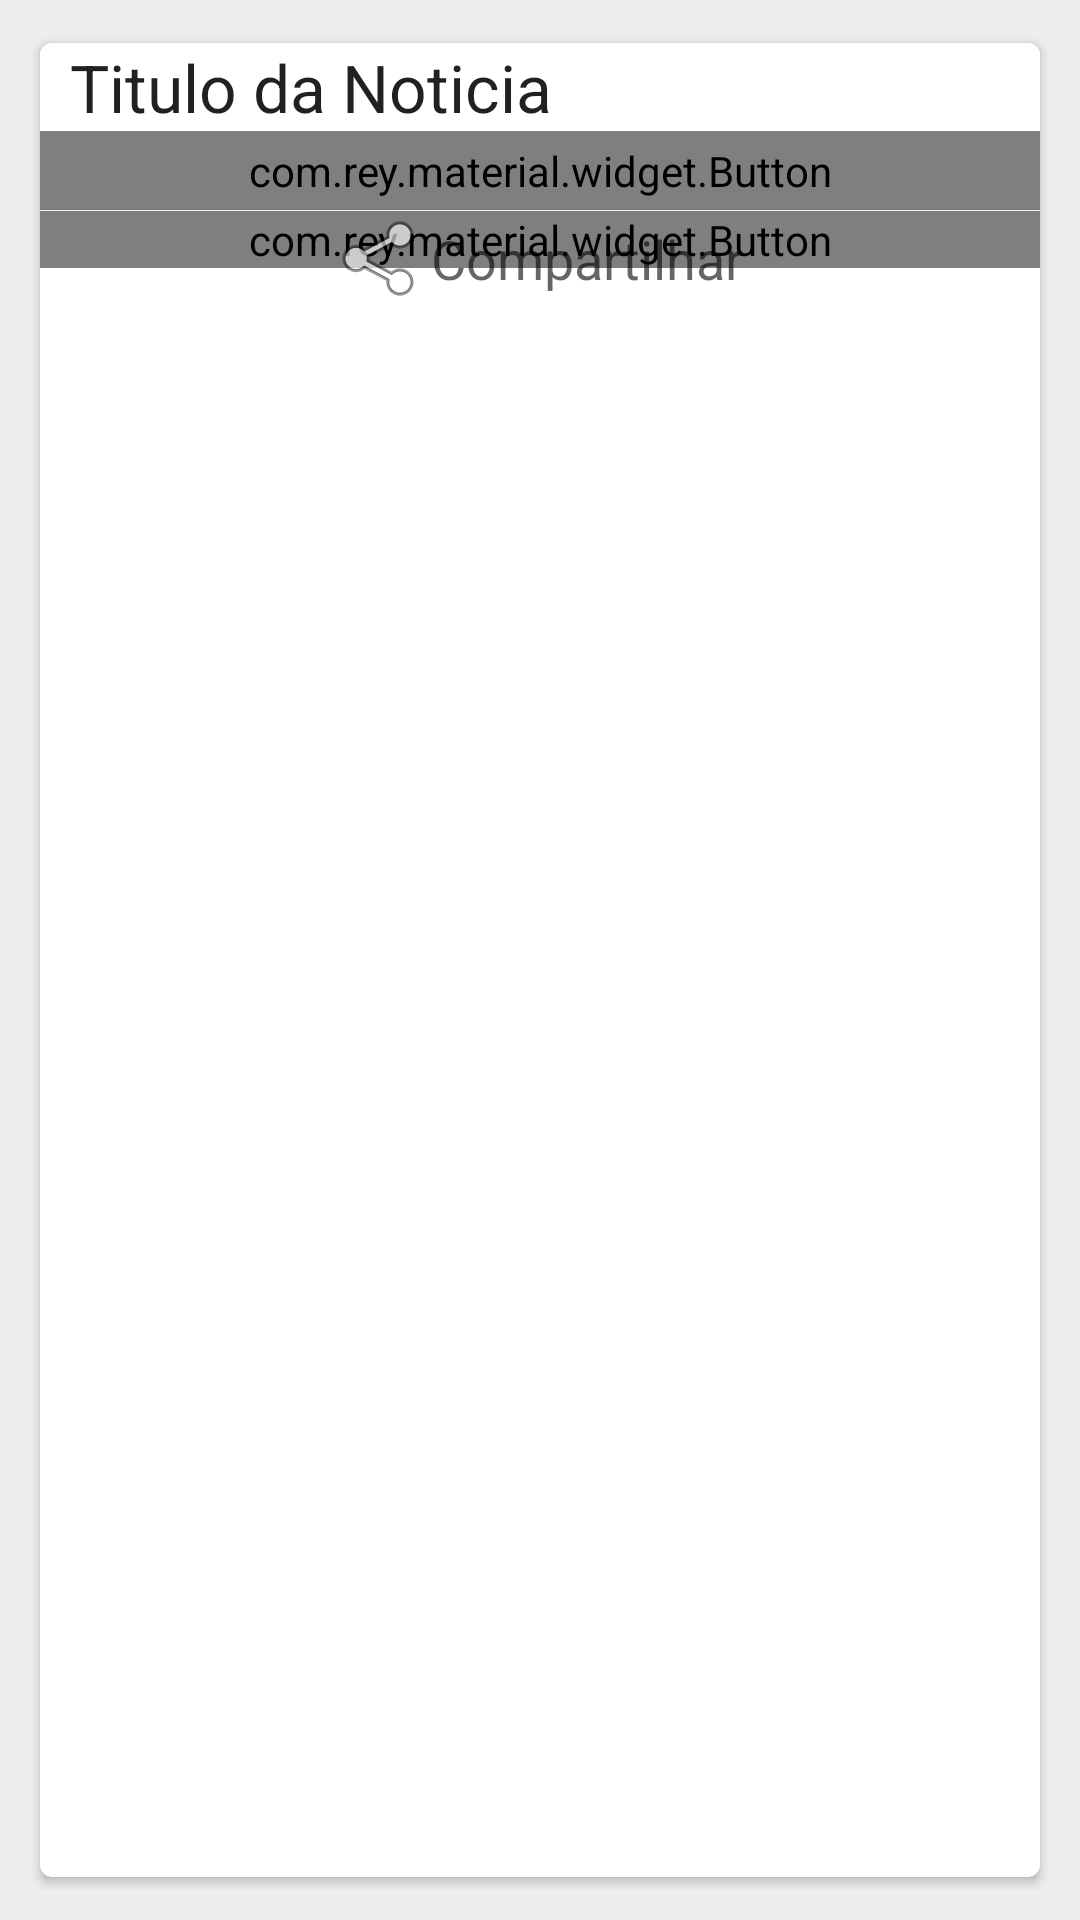

Produce the Android XML layout that renders to this screen, including the resource entries it uses.
<!-- AndroidManifest.xml: application theme AppTheme -->
<!-- res/layout/feed_item.xml -->
<LinearLayout xmlns:android="http://schemas.android.com/apk/res/android"

    android:layout_width="match_parent"
    android:layout_height="match_parent"
    android:background="#EEEEEE"
    android:paddingBottom="10dp"
    android:paddingLeft="10dp"
    android:paddingRight="10dp"
    android:paddingTop="10dp"
    >


    <android.support.v7.widget.CardView xmlns:card_view="http://schemas.android.com/apk/res-auto"
        android:layout_width="match_parent"
        android:layout_height="match_parent"
        card_view:cardCornerRadius="4dp"
        card_view:cardUseCompatPadding="true"
        android:clickable="true"
        android:orientation="vertical">

        <LinearLayout
            android:id="@+id/progress"
            android:layout_width="match_parent"
            android:layout_height="wrap_content"
            android:visibility="visible"
            android:orientation="vertical">

            <LinearLayout
                android:orientation="vertical"
                android:background="#FFFFFF"
                android:layout_width="match_parent"
                android:layout_height="match_parent">

                <ImageView
                    android:layout_width="match_parent"
                    android:layout_height="50pt"
                    android:id="@+id/imgRss"
                    android:visibility="gone" />

                <LinearLayout
                    android:orientation="horizontal"
                    android:layout_width="match_parent"
                    android:layout_height="wrap_content"
                    android:layout_gravity="right">

                    <TextView
                        android:layout_width="wrap_content"
                        android:layout_height="wrap_content"
                        android:textAppearance="?android:attr/textAppearanceLarge"
                        android:text="Titulo da Noticia"
                        android:id="@+id/txtTitulo"
                        android:layout_marginLeft="10dp" />

                    <LinearLayout
                        android:orientation="vertical"
                        android:layout_width="match_parent"
                        android:layout_height="wrap_content"
                        android:layout_gravity="bottom"
                        android:visibility="gone">

                        <TextView
                            android:layout_width="wrap_content"
                            android:layout_height="wrap_content"
                            android:textAppearance="?android:attr/textAppearanceSmall"
                            android:text="21/04/2016"
                            android:id="@+id/txtData"
                            android:layout_gravity="right" />
                    </LinearLayout>
                </LinearLayout>

                <RelativeLayout
                    android:layout_width="match_parent"
                    android:layout_height="wrap_content">

                    <TextView
                        android:layout_width="wrap_content"
                        android:layout_height="wrap_content"
                        android:textAppearance="?android:attr/textAppearanceMedium"
                        android:text="dkejflkesjflkjselfkjlsd"
                        android:id="@+id/txtDescricao"
                        android:layout_marginTop="2dp"
                        android:layout_marginRight="10dp"
                        android:layout_marginLeft="10dp" />
                    <com.rey.material.widget.Button
                        style="@style/FlatWaveButtonRippleStyle"
                        android:layout_width="match_parent"
                        android:layout_height="wrap_content"
                        android:textAppearance="@style/Base.TextAppearance.AppCompat.Button"
                        android:layout_row="15"
                        android:layout_column="0"
                        android:layout_gravity="center"
                        android:layout_alignParentTop="true"
                        android:id="@+id/btnDescricao"
                        android:layout_alignTop="@+id/txtDescricao"
                        android:layout_below="@+id/txtDescricao"
                        android:layout_alignBottom="@+id/txtDescricao"
                        android:layout_above="@+id/txtDescricao" />
                </RelativeLayout>

                <View
                    android:background="#EEEEEE"
                    android:layout_width="match_parent"
                    android:layout_height="1px" />
            </LinearLayout>

            <RelativeLayout
                android:orientation="horizontal"
                android:layout_width="wrap_content"
                android:layout_height="wrap_content"
                android:background="#FFFFFF"
                android:layout_gravity="center_horizontal"
                android:id="@+id/fade">


                <com.rey.material.widget.Button
                    style="@style/FlatWaveButtonRippleStyle"
                    android:layout_width="match_parent"
                    android:layout_height="wrap_content"
                    android:textAppearance="@style/Base.TextAppearance.AppCompat.Button"
                    android:layout_row="15"
                    android:layout_column="0"
                    android:layout_gravity="center"
                    android:layout_alignParentTop="true"
                    android:id="@+id/btnCompartilhar"
                    />

                <LinearLayout
                    android:orientation="horizontal"
                    android:layout_width="wrap_content"
                    android:layout_height="wrap_content"
                    android:layout_gravity="center"
                    android:layout_centerVertical="true"
                    android:layout_centerHorizontal="true">

                    <ImageView
                        android:layout_width="wrap_content"
                        android:layout_height="wrap_content"
                        android:src="@android:drawable/ic_menu_share"
                        android:id="@+id/imageView" />

                    <TextView
                        android:layout_width="wrap_content"
                        android:layout_height="wrap_content"
                        android:textAppearance="?android:attr/textAppearanceMedium"
                        android:text="Compartilhar"
                        android:id="@+id/textView"
                        android:layout_gravity="center_vertical" />
                </LinearLayout>
            </RelativeLayout>
        </LinearLayout>

    </android.support.v7.widget.CardView>




</LinearLayout>
<!-- resources referenced by this layout -->
<resources>
  <style name="FlatWaveButtonRippleStyle" parent="Material.Drawable.Ripple.Wave.Light">
          <item name="android:background">@null</item>
          <item name="rd_cornerRadius">4dp</item>
      </style>
  <style name="AppTheme" parent="Theme.AppCompat.Light.DarkActionBar">
          
          <item name="colorPrimary">@color/colorPrimary</item>
          <item name="colorPrimaryDark">@color/colorPrimaryDark</item>
          <item name="colorAccent">@color/colorAccent</item>
      </style>
  <color name="colorPrimary">#208f43</color>
  <color name="colorPrimaryDark">#095e24</color>
  <color name="colorAccent">#c34e06</color>
</resources>
